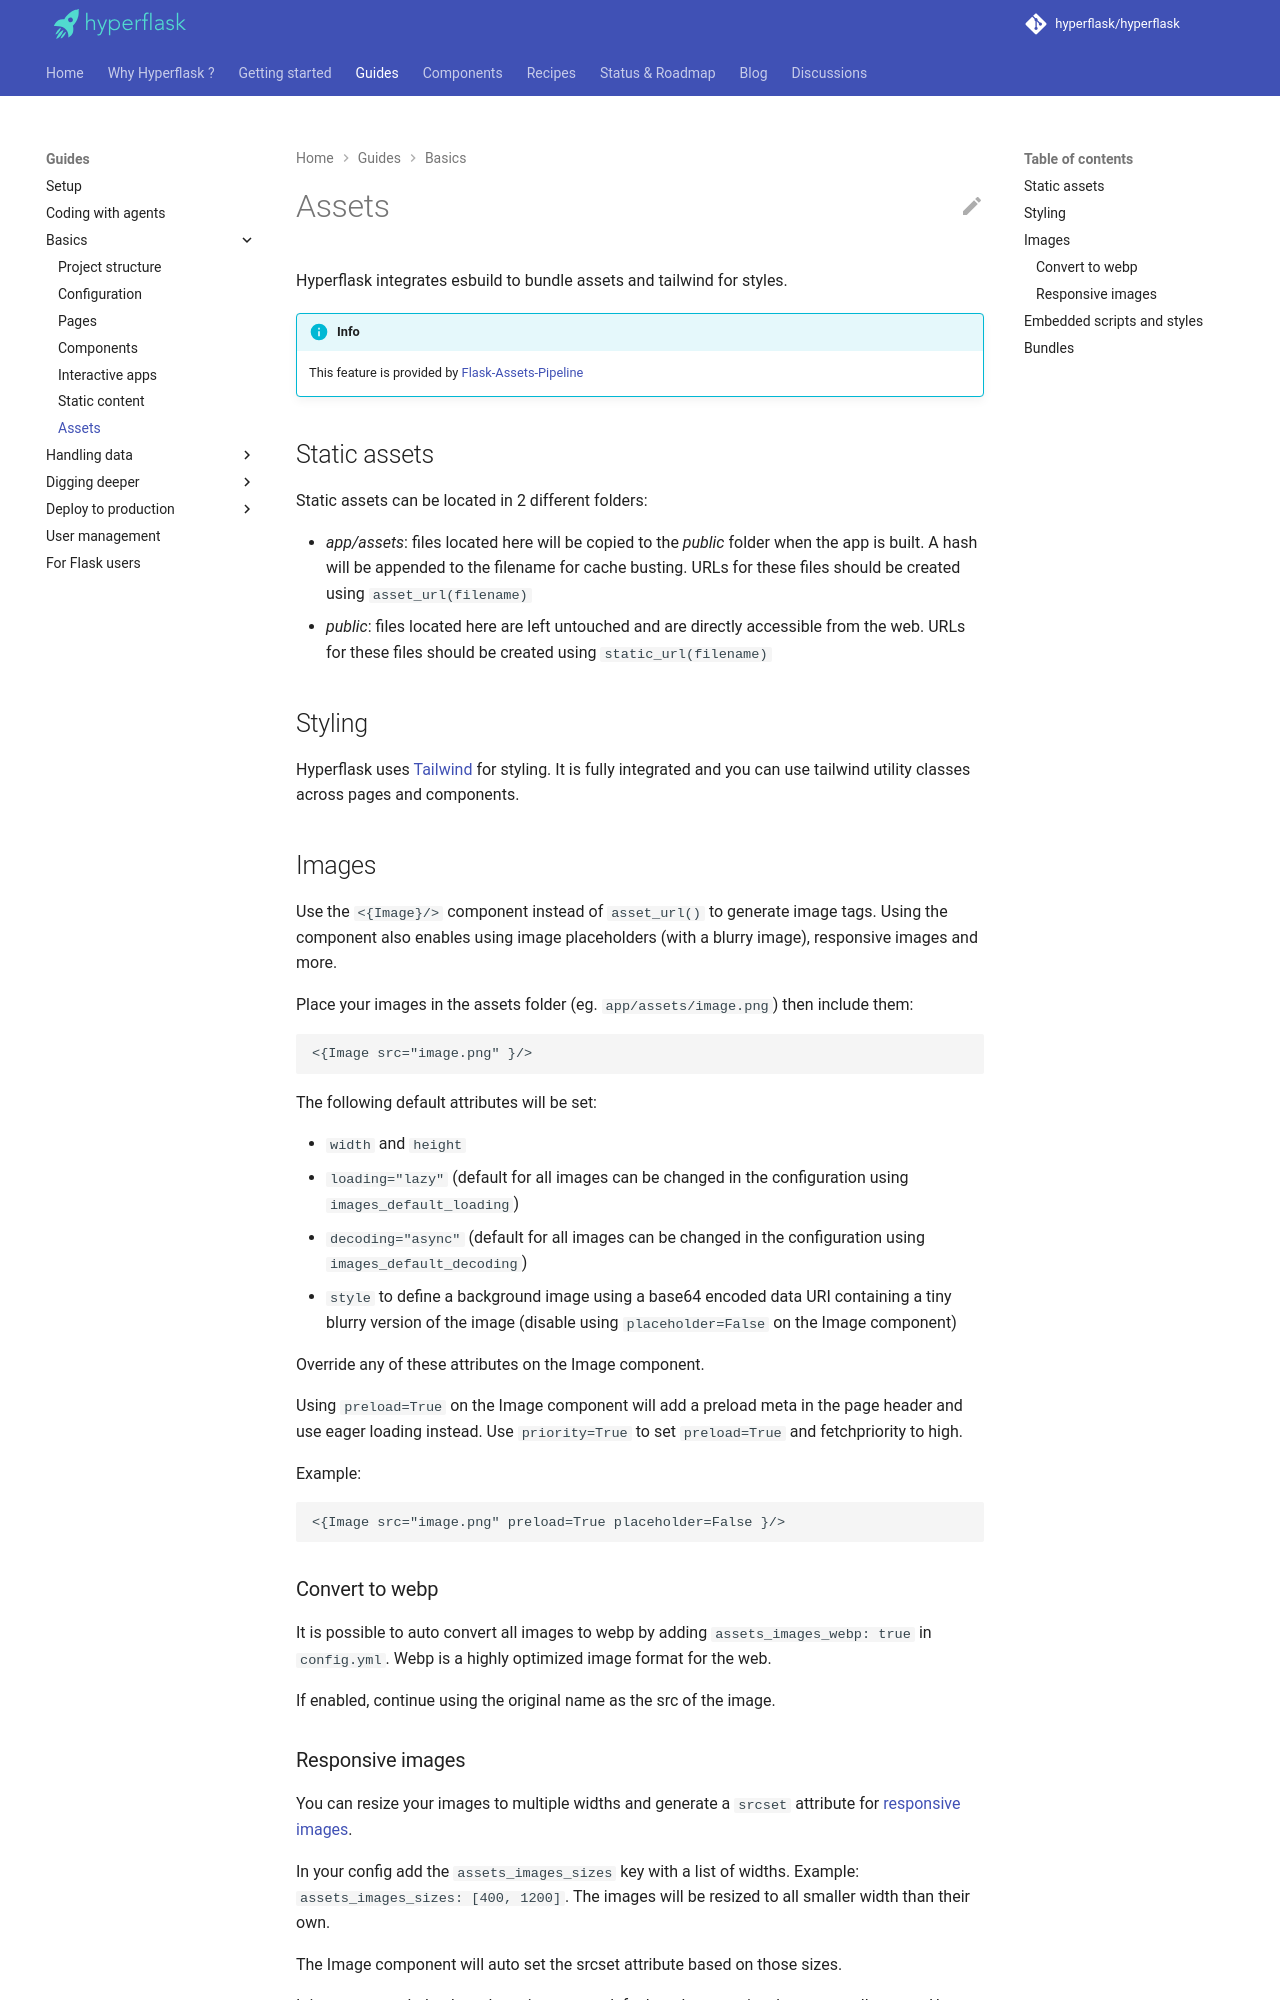

repository: hyperflask/hyperflask-docs · page: guides/assets/index.html · generator: mkdocs

# Assets

Hyperflask integrates esbuild to bundle assets and tailwind for styles.

!!! info
    This feature is provided by [Flask-Assets-Pipeline](https://github.com/hyperflask/flask-assets-pipeline)

## Static assets

Static assets can be located in 2 different folders:

 - *app/assets*: files located here will be copied to the *public* folder when the app is built. A hash will be appended to the filename for cache busting. URLs for these files should be created using `asset_url(filename)`
 - *public*: files located here are left untouched and are directly accessible from the web. URLs for these files should be created using `static_url(filename)`

## Styling

Hyperflask uses [Tailwind](https://tailwindcss.com/) for styling. It is fully integrated and you can use tailwind utility classes across pages and components.

## Images

Use the `<{Image}/>` component instead of `asset_url()` to generate image tags.
Using the component also enables using image placeholders (with a blurry image), responsive images and more.

Place your images in the assets folder (eg. `app/assets/image.png`) then include them:

```
<{Image src="image.png" }/>
```

The following default attributes will be set:

- `width` and `height`
- `loading="lazy"` (default for all images can be changed in the configuration using `images_default_loading`)
- `decoding="async"` (default for all images can be changed in the configuration using `images_default_decoding`)
- `style` to define a background image using a base64 encoded data URI containing a tiny blurry version of the image (disable using `placeholder=False` on the Image component)

Override any of these attributes on the Image component.

Using `preload=True` on the Image component will add a preload meta in the page header and use eager loading instead. Use `priority=True` to set `preload=True` and fetchpriority to high.

Example:

```
<{Image src="image.png" preload=True placeholder=False }/>
```

### Convert to webp

It is possible to auto convert all images to webp by adding `assets_images_webp: true` in `config.yml`. Webp is a highly optimized image format for the web.

If enabled, continue using the original name as the src of the image.
